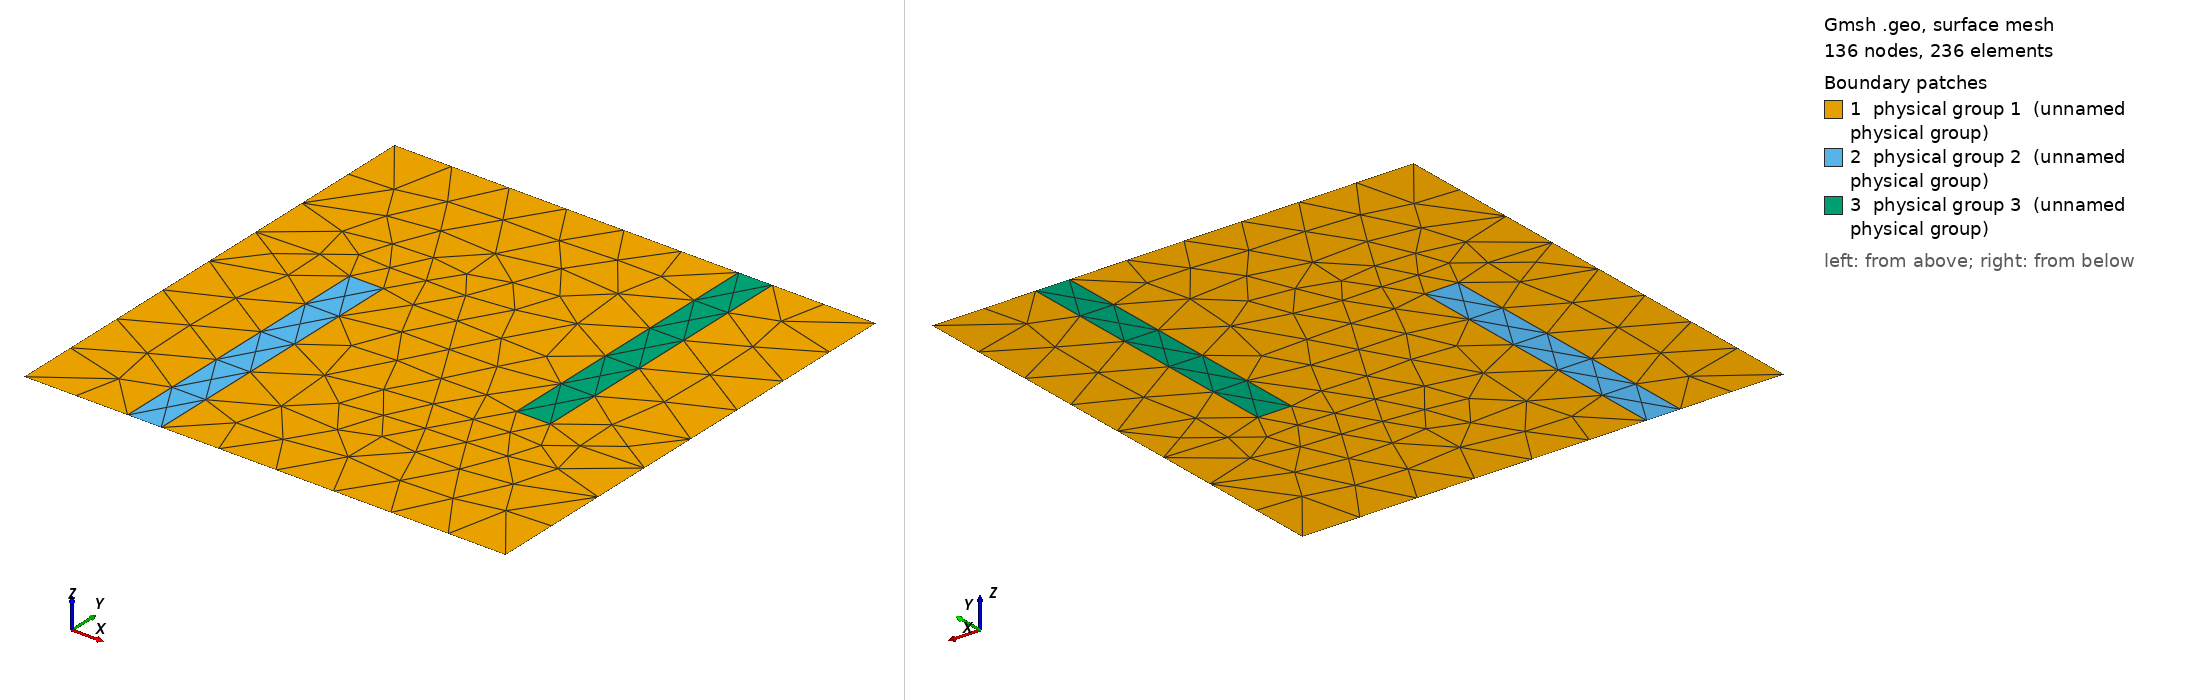

Gmsh geometry script, surface-meshed: 136 nodes, 236 surface elements. Boundary patches (legend numbers): 1 physical group 1 (unnamed physical group), 2 physical group 2 (unnamed physical group), 3 physical group 3 (unnamed physical group). Left view from above one corner, right view from below the opposite corner. Legend entries are the model's physical surfaces. The drawing asked Gmsh for element sizes between 1% and 20% of the model's largest extent; the script's own settings can give other sizes.

=== 5spotN1.geo (drawn) ===
Mesh.Algorithm = 6;
cl__1 = 2.14;
xm = 0.25;
ym = 0.3;
L = 0.07;
h = 0.6;

xm1 = 0.75;
ym1 = 0.7;
L1 = 0.07;
h1 = 0.6;
Point(1) = {0, 0, 0, 1e+22};
Point(2) = {1, 0, 0, 1e+22};
Point(3) = {1, 1, 0, 1e+22};
Point(4) = {0, 1, 0, 1e+22};
Point(5) = {xm - (L/2), ym - (h/2), 0, 1e+22};
Point(6) = {xm + (L/2), ym - (h/2), 0, 1e+22};
Point(7) = {xm + (L/2), ym + (h/2), 0, 1e+22};
Point(8) = {xm - (L/2), ym + (h/2), 0, 1e+22};

Point(9) = {xm1 - (L1/2), ym1 - (h1/2), 0, 1e+22};
Point(10) = {xm1 + (L1/2), ym1 - (h1/2), 0, 1e+22};
Point(11) = {xm1 + (L1/2), ym1 + (h1/2), 0, 1e+22};
Point(12) = {xm1 - (L1/2), ym1 + (h1/2), 0, 1e+22};

Line(1) = {1, 5};

Line(2) = {5, 6};
Line(3) = {6, 2};
Line(4) = {2, 3};
Line(5) = {3, 11};
Line(6) = {11, 12};
Line(7) = {12, 4};
Line(8) = {4, 1};

Line(9) = {6, 7};
Line(10) = {7,8};
Line(11) = {8,5};


Line(12) = {12, 9};
Line(13) = {9,10};
Line(14) = {10,11};


Line Loop(1) = {1, 2, 3, 4,5,6,7,8}; 
Line Loop(2) = {2, 9, 10, 11};
Line Loop(3) = {12, 13, 14, 6};


Plane Surface(2) = {2};
Plane Surface(3) = {3};

Plane Surface(1) = {1,2,3};



Physical Point(201) = {1, 2, 3, 4};
Physical Line(201) = {1, 2, 3, 4,5,6,7,8};
Physical Surface(1) = {1};
Physical Surface(2) = {2};
Physical Surface(3) = {3};
Coherence;
Coherence;
Coherence;
